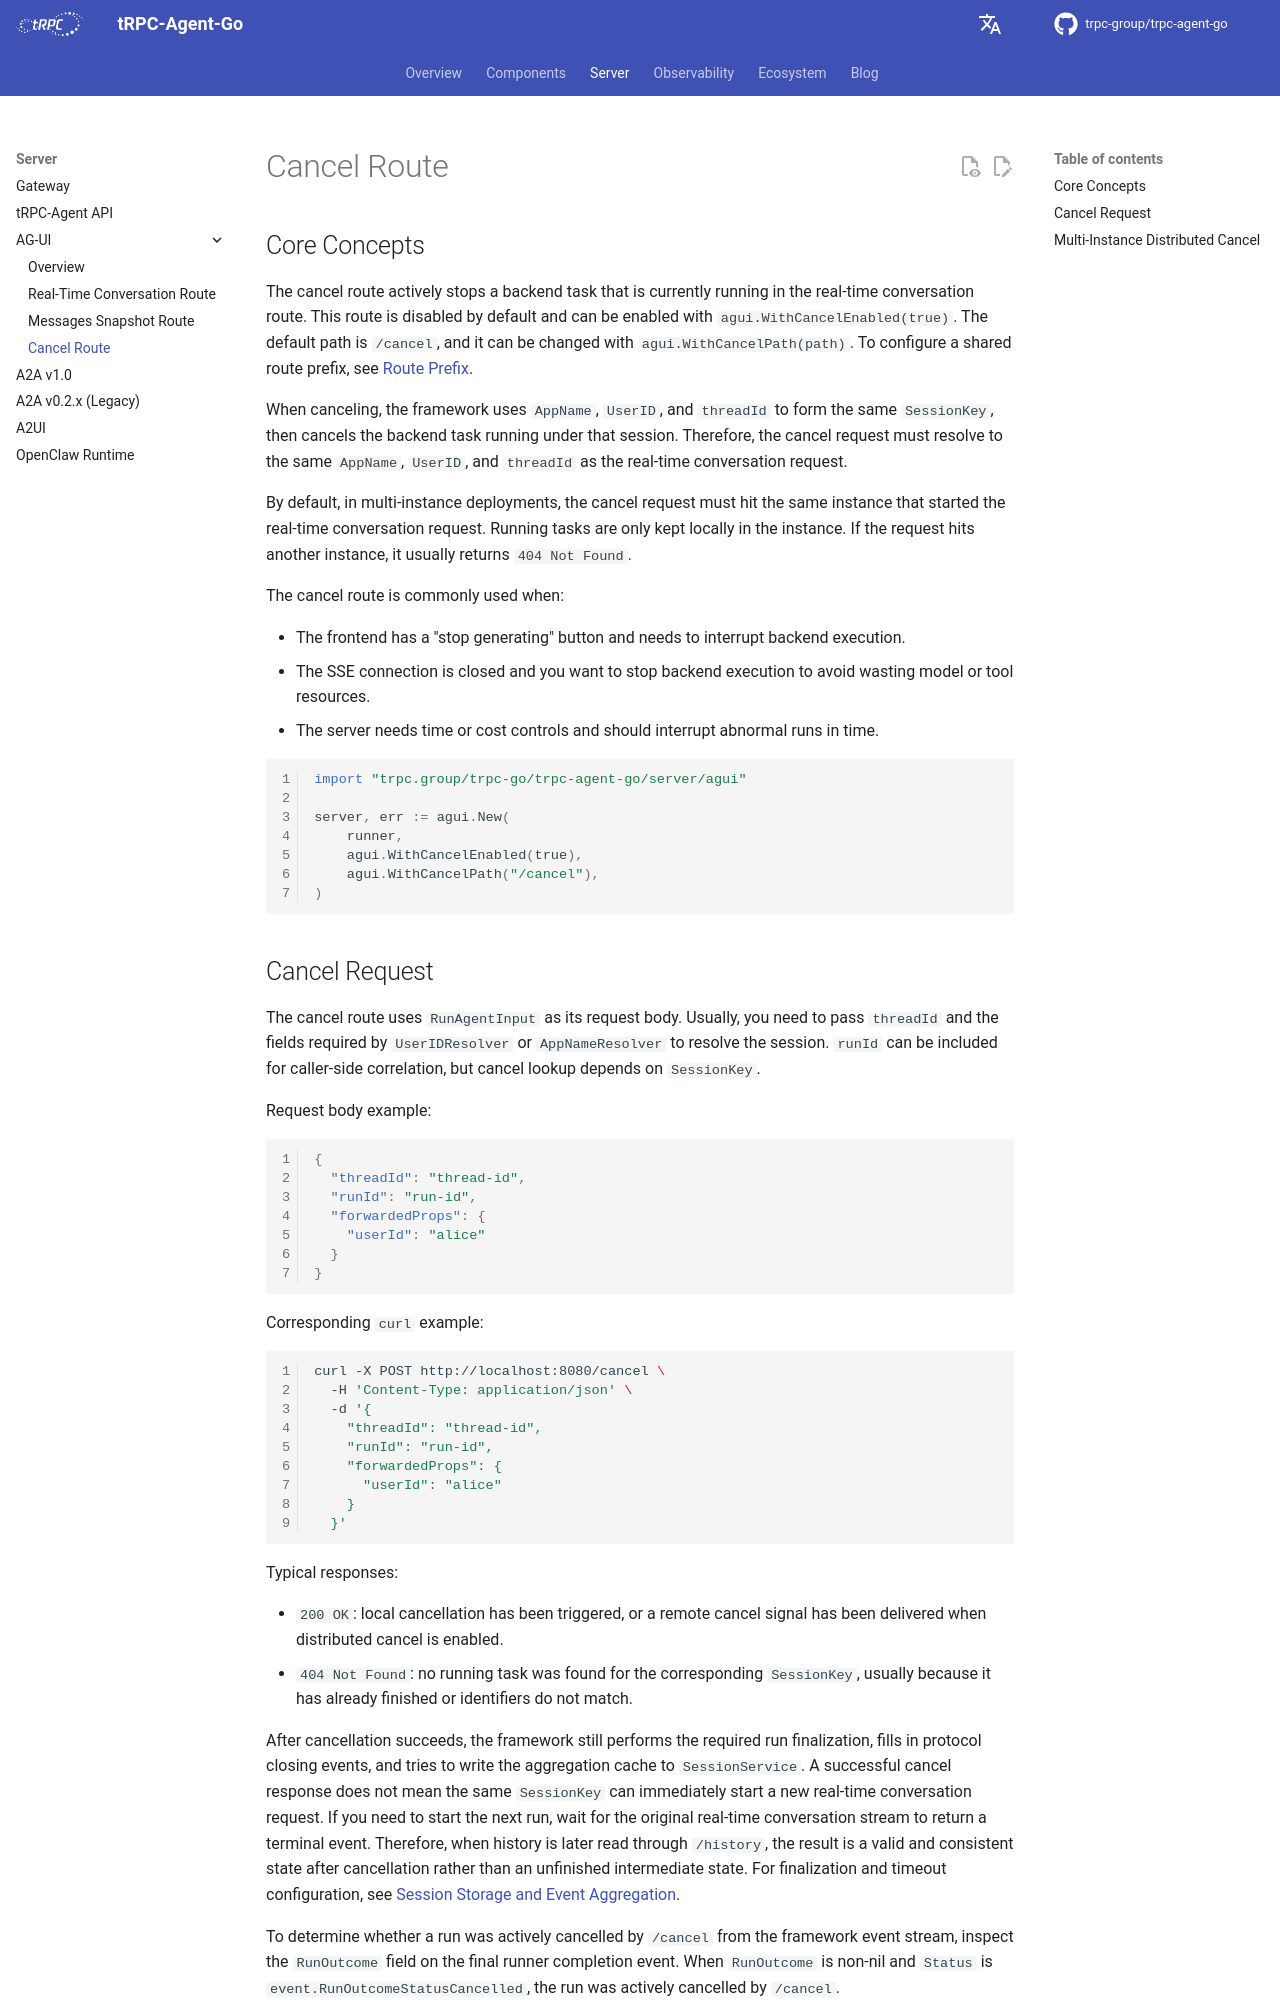

repository: trpc-group/trpc-agent-go · page: agui/cancel/index.html · generator: mkdocs

# Cancel Route

## Core Concepts

The cancel route actively stops a backend task that is currently running in the real-time conversation route. This route is disabled by default and can be enabled with `agui.WithCancelEnabled(true)`. The default path is `/cancel`, and it can be changed with `agui.WithCancelPath(path)`. To configure a shared route prefix, see [Route Prefix](index.md#route-prefix).

When canceling, the framework uses `AppName`, `UserID`, and `threadId` to form the same `SessionKey`, then cancels the backend task running under that session. Therefore, the cancel request must resolve to the same `AppName`, `UserID`, and `threadId` as the real-time conversation request.

By default, in multi-instance deployments, the cancel request must hit the same instance that started the real-time conversation request. Running tasks are only kept locally in the instance. If the request hits another instance, it usually returns `404 Not Found`.

The cancel route is commonly used when:

- The frontend has a "stop generating" button and needs to interrupt backend execution.
- The SSE connection is closed and you want to stop backend execution to avoid wasting model or tool resources.
- The server needs time or cost controls and should interrupt abnormal runs in time.

```go
import "trpc.group/trpc-go/trpc-agent-go/server/agui"

server, err := agui.New(
    runner,
    agui.WithCancelEnabled(true),
    agui.WithCancelPath("/cancel"),
)
```
